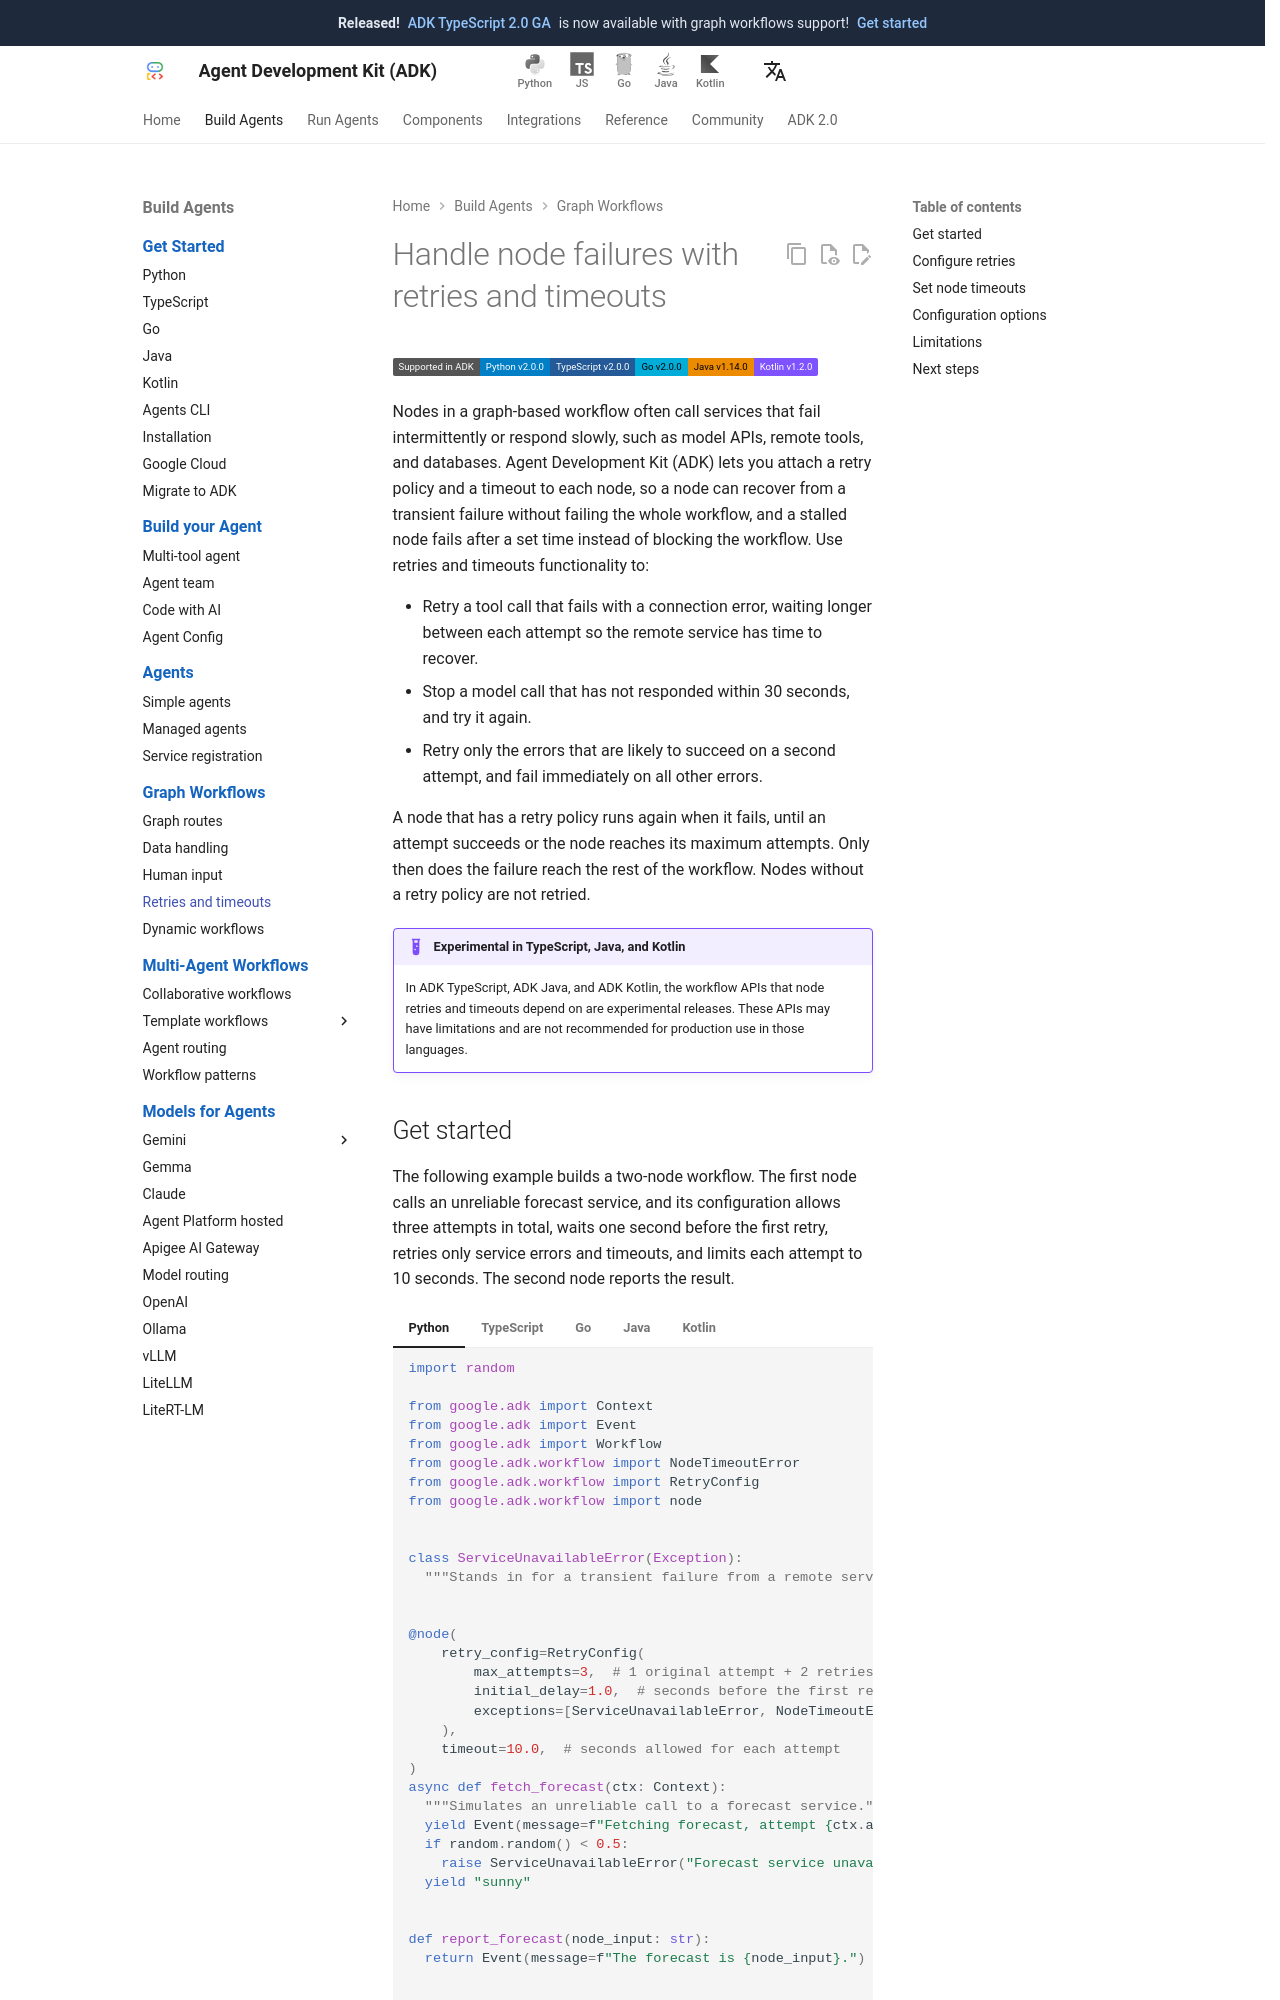

repository: adk-labs/adk-docs · page: graphs/retry/index.html · generator: mkdocs

# Handle node failures with retries and timeouts

<div class="language-support-tag">
  <span class="lst-supported">Supported in ADK</span><span class="lst-python">Python v2.0.0</span><span class="lst-typescript">TypeScript v2.0.0</span><span class="lst-go">Go v2.0.0</span><span class="lst-java">Java v1.14.0</span><span class="lst-kotlin">Kotlin v1.2.0</span>
</div>

Nodes in a graph-based workflow often call services that fail intermittently
or respond slowly, such as model APIs, remote tools, and databases. Agent
Development Kit (ADK) lets you attach a retry policy and a timeout to each
node, so a node can recover from a transient failure without failing the whole
workflow, and a stalled node fails after a set time instead of blocking the
workflow. Use retries and timeouts functionality to:

-   Retry a tool call that fails with a connection error, waiting longer between
    each attempt so the remote service has time to recover.
-   Stop a model call that has not responded within 30 seconds, and try it
    again.
-   Retry only the errors that are likely to succeed on a second attempt, and
    fail immediately on all other errors.

A node that has a retry policy runs again when it fails, until an attempt
succeeds or the node reaches its maximum attempts. Only then does the failure reach the
rest of the workflow. Nodes without a retry policy are not retried.

!!! example "Experimental in TypeScript, Java, and Kotlin"
    In ADK TypeScript, ADK Java, and ADK Kotlin, the workflow APIs that node
    retries and timeouts depend on are experimental releases. These APIs may have
    limitations and are not recommended for production use in those
    languages.
